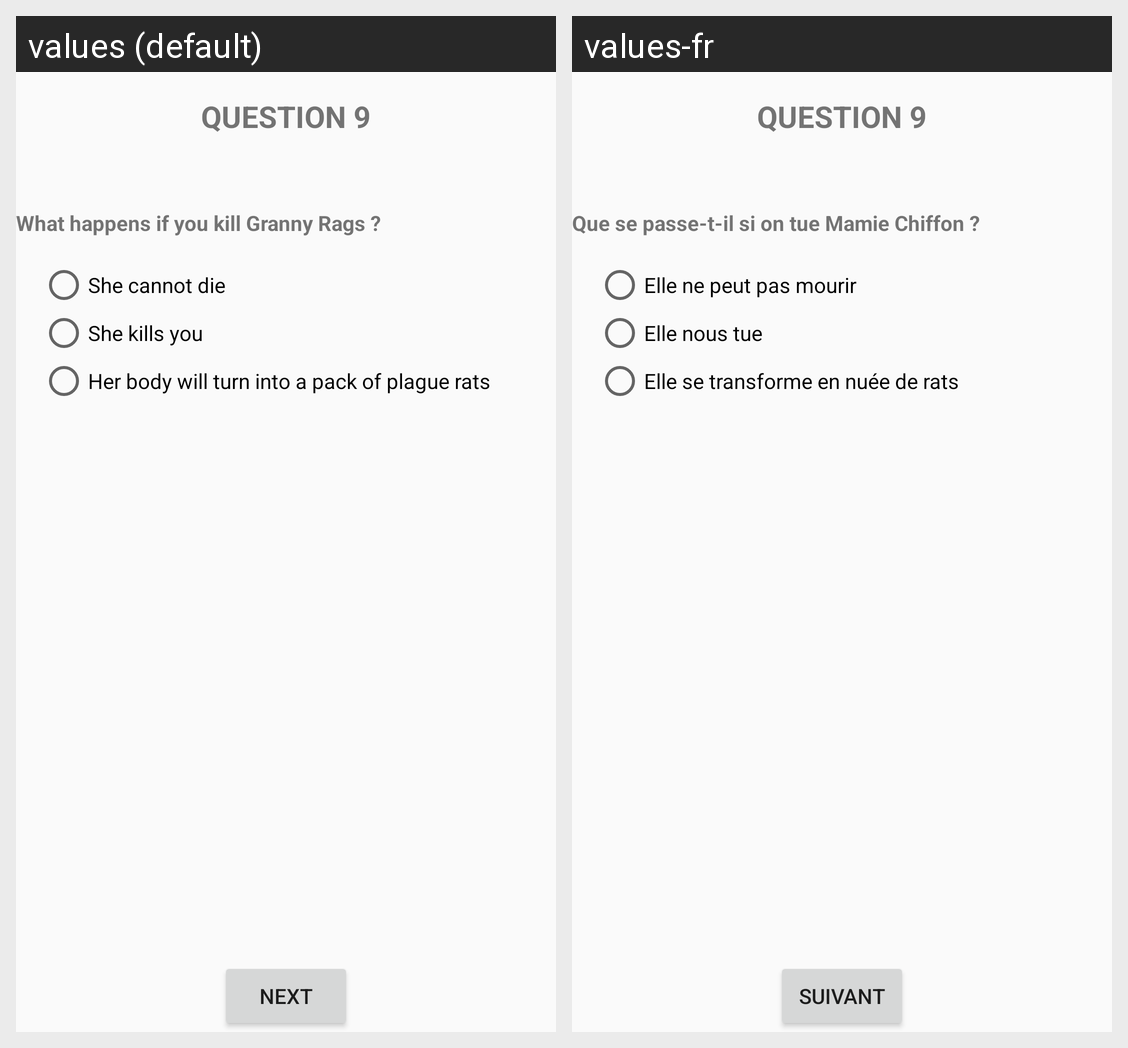

This grid shows one Android layout under two languages. Give, for every string resource on the screen, its name, the default text and each shown locale's text.
Android screen res/layout/question9.xml rendered under 2 locales, left to right: values (default), values-fr. Device: Nexus 5 (rendered at 1080×1920; each locale shown at half size, 540×960, under a caption strip naming it); theme AppTheme.
Strings drawn on this screen, with the default value and each locale's value (text and hints the layout hard-codes, and strings that could not be matched under every locale, appear in the picture but are not listed):

title_question_9
  values: question 9
  values-fr: question 9  [not translated; the default value is used]

question_9
  values: What happens if you kill Granny Rags ?
  values-fr: Que se passe-t-il si on tue Mamie Chiffon ?

answer_9_1
  values: She cannot die
  values-fr: Elle ne peut pas mourir

answer_9_2
  values: She kills you
  values-fr: Elle nous tue

answer_9_3
  values: Her body will turn into a pack of plague rats
  values-fr: Elle se transforme en nuée de rats

next
  values: next
  values-fr: Suivant
